Run: headless pygame with SDL's dummy video driver; simulated clock (each Clock.tick advances the game by its frame time, no real sleeping); random seed 0; keys injected as events and as key.get_pressed() state; no mouse input.
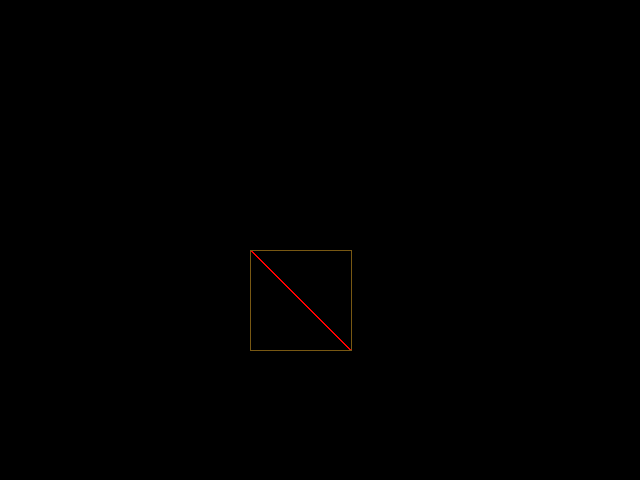
Frame 1 of 4 · flips 1–60 · no input
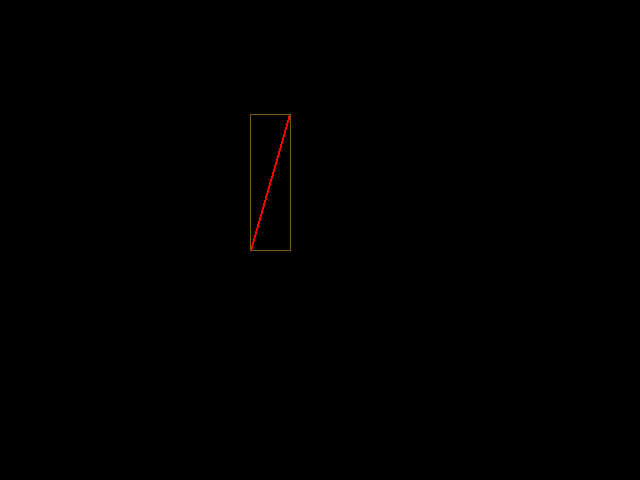
Frame 2 of 4 · flips 61–180 · tapped SPACE, RETURN · held RIGHT (→), D
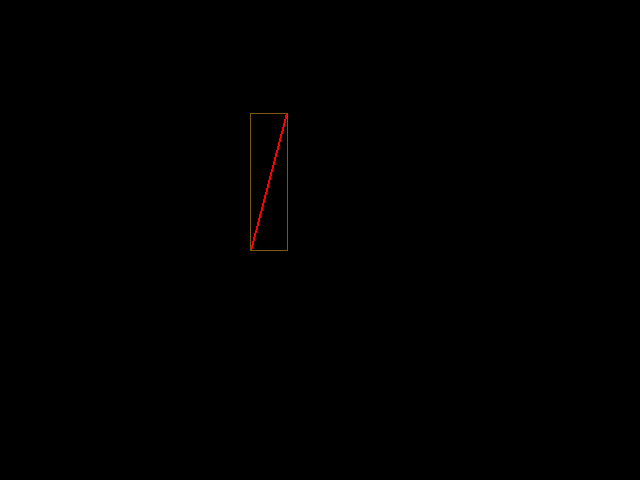
Frame 3 of 4 · flips 181–300 · held DOWN (↓), S
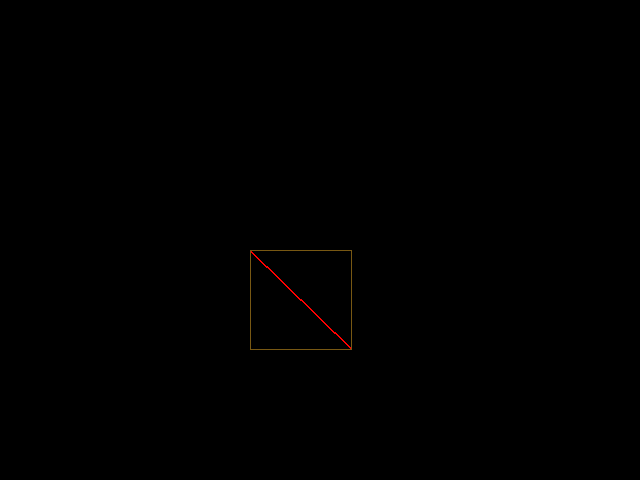
Frame 4 of 4 · flips 301–420 · held LEFT (←), A, UP (↑), W

The pygame program that drew these frames:

# import sys
# import pygame
# pygame.init()
# 
# screen = pygame.display.set_mode((640, 480))
# FPSCLOCK = pygame.time.Clock()
# RED = pygame.Color("red")
# startpoint = pygame.math.Vector2(320, 240)
# endpoint = pygame.math.Vector2(170, 0)
# angle = 0
# done = False
# 
# while not done:
#     for event in pygame.event.get():
#         if event.type == pygame.QUIT:
#             done = True
# 
#     import sys
import math
import pygame
pygame.init()

screen = pygame.display.set_mode((640, 480))

dot=pygame.Surface((5,5))
dot.fill((25,154,26))
FPSCLOCK = pygame.time.Clock()
RED = pygame.Color("red")
angle = 0
done = False
cx=250
cy=250
x=cx+100
y=cy+100
while not done:
    screen.fill((0,0,0))
    for event in pygame.event.get():
        if event.type == pygame.QUIT:
            done = True
            
    t=pygame.draw.line(screen, RED, (cx,cy), (x,y), 2)
    pygame.draw.rect(screen, (120,88,19), t, 1)
    print(t,cx,cy)
    
    keys=pygame.key.get_pressed()
             
    if keys[pygame.K_LEFT]:
        
        angle=1
        xold=x
        x=cx+math.cos(angle*(0.01745))*(xold-cx)-math.sin(angle*(0.01745))*(y-cy)
        y=cy+math.sin(angle*(0.01745))*(xold-cx)+math.cos(angle*(0.01745))*(y-cy)
    elif keys[pygame.K_RIGHT]:
        angle=-1
        xold=x
        x=cx+math.cos(angle*(0.01745))*(xold-cx)-math.sin(angle*(0.01745))*(y-cy)
        y=cy+math.sin(angle*(0.01745))*(xold-cx)+math.cos(angle*(0.01745))*(y-cy)
    
    
#     xold=x
#     x=cx+math.cos(angle*(0.01745))*(xold-cx)-math.sin(angle*(0.01745))*(y-cy)
#     y=cy+math.sin(angle*(0.01745))*(xold-cx)+math.cos(angle*(0.01745))*(y-cy)

#     print(x,y)
#     angle=(angle+1)
    pygame.display.flip()
    FPSCLOCK.tick(120)
    
